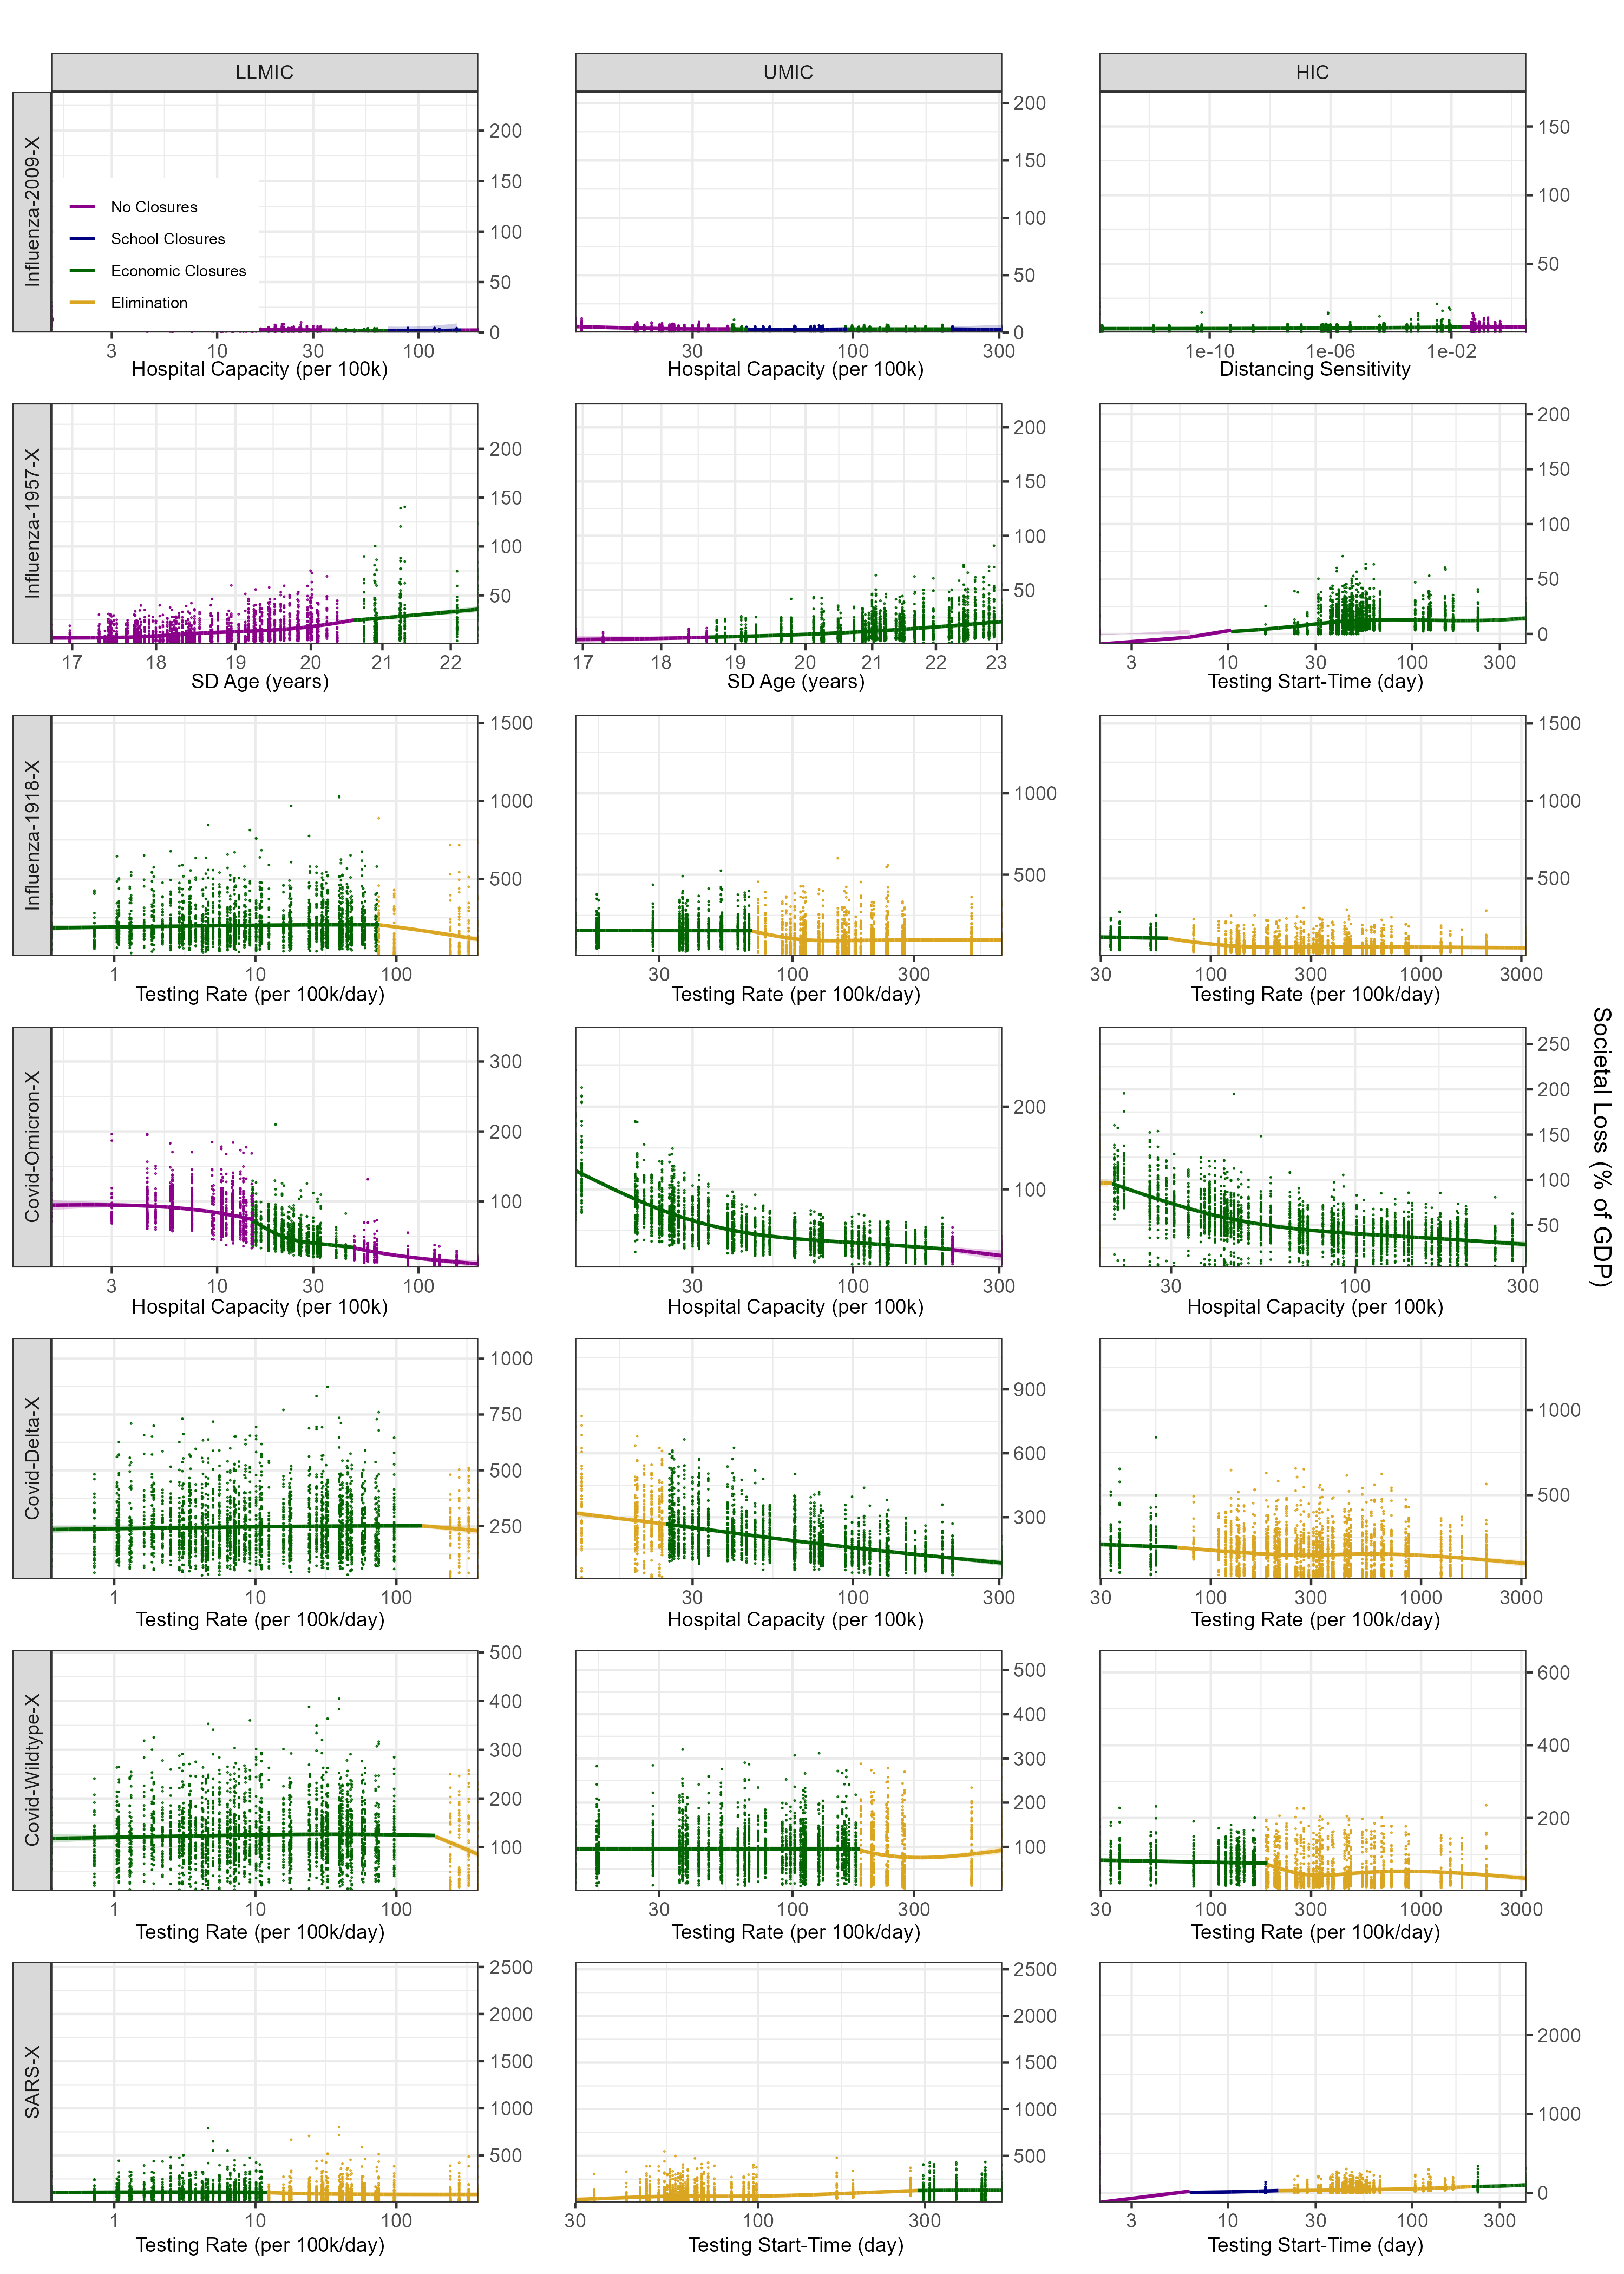

Write R code to recreate this figure.
library(dplyr)
library(purrr)
library(tidyr)
library(stringr)
sapply(list.files(path = "functions/voi-master/R/", pattern = "\\.R$", full.names = TRUE), source)
library(ggplot2)
library(ggh4x)
library(cowplot)
source("functions/add_scenario_cols.R")
source("functions/order_scenario_cols.R")
source("functions/calc_cost_pc.R")
source("functions/find_best_strats.R")
source("functions/calc_cost_bdown.R")
source("functions/parse_inputs.R")
source("functions/voi_est.R")
source("functions/voi_est_fit.R")
source("functions/voi_dec.R")

file_list <- list.files(path = "../output/archetypes/", pattern = "\\.csv$", full.names = TRUE)
arch_data <- lapply(file_list, add_scenario_cols) %>% bind_rows() %>% order_scenario_cols() %>%
             calc_cost_pc() %>% parse_inputs()
arch_voi  <- voi_dec(arch_data, combn(c("mean_age", "sd_age", "skew_age", "le", "comm", "IGHC", "schoolA2", "workp", "EPOP", "TES", 
                                        "gvapw", "wfh", "Tres", "t_tit", "trate", "sdb", "sdl", "Hmax", "t_vax", "arate", "puptake"), 
                                      1, simplify = FALSE)) %>%
             group_by(location, disease) %>% slice_max(order_by = res, n = 1) %>% ungroup()
arch_data <- arch_data %>% left_join(arch_voi, by = c("location", "disease")) %>%
             rowwise() %>% mutate(xaxis = get(parameter)) %>% ungroup()
arch_fit  <- voi_est_fit(arch_data) %>% mutate(l = pmax(0,l)) %>% rename(xaxis = x, SECpc = y, lower = l, upper = u) %>%
             group_by(location, disease, xaxis) %>% mutate(alpha = ifelse(SECpc == min(SECpc), 1, 0)) %>% ungroup() %>%  
             mutate(group = cumsum(alpha == 0 | lag(alpha == 0, default = FALSE)))
             #mutate(alpha = ifelse(lower > upper[which.min(SECpc)], 0.2, 1))
             #mutate(min_lower = min(lower), min_upper = upper[which(lower == min_lower)][1],
             #alpha = ifelse(lower <= min_upper & upper >= min_lower, 1, 0 ))
arch_data <- arch_data %>% group_by(location, disease, strategy, xaxis) %>%
             mutate(alpha = {l <- location
                             d <- disease
                             s <- strategy
                             x <- xaxis
                             arch_fit %>% filter(location == l, disease == d, strategy == s) %>%
                                          slice(which.min(abs(xaxis - x))) %>% pull(alpha)}) %>% ungroup()
arch_lab  <- arch_fit %>% group_by(disease, location) %>% 
             summarize(xlabel = unique(parameter), .groups = 'drop') %>%
             mutate(xlabel = case_when(xlabel == "mean_age" ~ "Mean Age (years)", 
                                       xlabel == "sd_age" ~ "SD Age (years)", 
                                       xlabel == "skew_age" ~ "Skewness Age", 
                                       xlabel == "le" ~ "Life Expectancy (years)",
                                       xlabel == "comm" ~ "Mean Household Contacts (per person/day)", 
                                       xlabel == "IGHC" ~ "Inter-Generation Household Contacts (%)",
                                       xlabel == "schoolA2" ~ "Mean School Contacts (per person/day)", 
                                       xlabel == "workp" ~ "Mean Workplace Contacts (per person/day)",
                                       xlabel == "EPOP" ~ "Employment-Population Ratio (%)", 
                                       xlabel == "TES" ~ "Teritary Sector Employment (%)",
                                       xlabel == "gvapw" ~ "GVA per Worker ($m)", 
                                       xlabel == "wfh" ~ "Home-Working Ratio (%)",
                                       xlabel == "Tres" ~ "Response Time (day)", 
                                       xlabel == "t_tit" ~ "Testing Start-Time (day)",
                                       xlabel == "trate" ~ "Testing Rate (per 100k/day)", 
                                       xlabel == "sdb" ~ "Distancing Sensitivity",
                                       xlabel == "sdl" ~ "Distancing Maximum", 
                                       xlabel == "Hmax" ~ "Hospital Capacity (per 100k)",
                                       xlabel == "t_vax" ~ "Vaccination Start-Time (day)", 
                                       xlabel == "arate" ~ "Vaccination Rate (per 100k/day)",
                                       xlabel == "puptake" ~ "Vaccination Coverage (%)"),  
                    xx = rep(c(0.16, 0.49, 0.81), 7),
                    xy = rep(seq(0.838, 0, by = -0.1375), each = 3))

gg <- ggplot(data = arch_data, aes(x = xaxis, y = SECpc, color = strategy, alpha = alpha)) +
      facet_grid2(disease ~ location, switch = "y", scales = "free", independent = "all") +
      geom_ribbon(data = arch_fit %>% filter(alpha == 1), 
                  aes(ymin = lower, ymax = upper, fill = strategy, group = interaction(group, strategy)), color = NA, alpha = 0.2) +
      geom_point(shape = 21, size = 0.1, stroke = 0.35, fill = NA) +
      geom_line(data = arch_fit, linewidth = 0.75) +
      scale_color_manual(values = c("No Closures" = "magenta4", "School Closures" = "navy", 
                                    "Economic Closures" = "darkgreen", "Elimination" = "goldenrod")) +
      scale_fill_manual(values = c("No Closures" = "magenta4", "School Closures" = "navy", 
                                   "Economic Closures" = "darkgreen", "Elimination" = "goldenrod")) +
      scale_alpha(range = c(0, 1)) +     
      theme_bw() +
      scale_x_log10(expand = c(0, 0), position = "bottom") +
      scale_y_continuous(expand = c(0, 0), position = "right") +
      #facetted_pos_scales(x = list(disease == "Covid-Omicron-X" & location == "HIC" ~ scale_x_continuous(labels = "Hospital Capacity"))) +   
      theme(panel.spacing = unit(1.25, "lines")) +
      labs(title = "", x = "", y = "Societal Loss (% of GDP)") +
      guides(color = guide_legend(title = NULL), fill = "none", alpha = "none") + 
      theme(legend.position = c(0.141, 0.959), legend.justification = c(1, 1), legend.box.just = "right", 
            legend.key.size = unit(0.5, "cm"), legend.text = element_text(size = 7))
gg <- ggdraw(gg) + draw_text(arch_lab$xlabel, x = arch_lab$xx, y = arch_lab$xy, hjust = 0.5, vjust = 0.5, size = 9)

ggsave("figure_6.png", plot = gg, height = 14, width = 10)